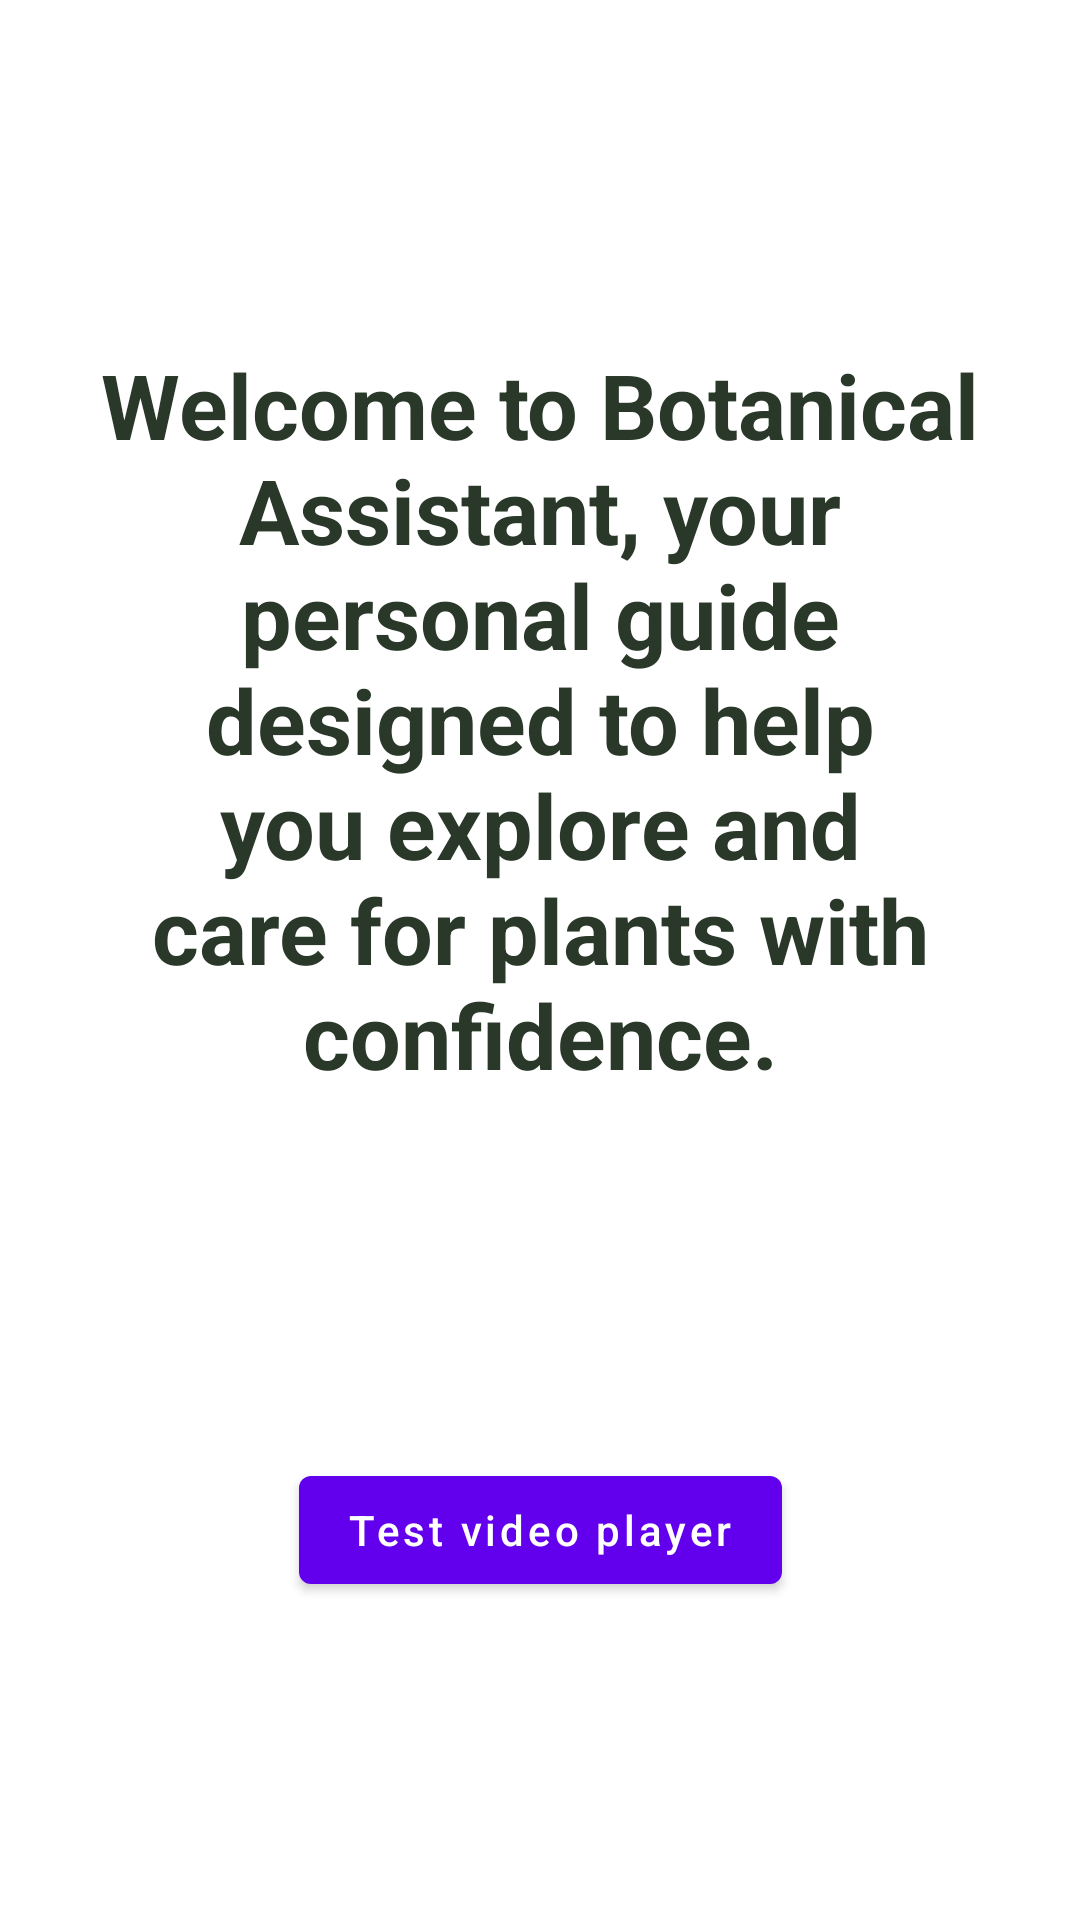

Android layout source for this screen:
<!-- AndroidManifest.xml: application theme Theme.BotanicalAssistant -->
<!-- res/layout/fragment_home.xml -->
<?xml version="1.0" encoding="utf-8"?>
<androidx.constraintlayout.widget.ConstraintLayout xmlns:android="http://schemas.android.com/apk/res/android"
    xmlns:app="http://schemas.android.com/apk/res-auto"
    xmlns:tools="http://schemas.android.com/tools"
    android:layout_width="match_parent"
    android:layout_height="match_parent"
    tools:context=".ui.home.HomeFragment">

    <TextView
        android:id="@+id/app_description"
        android:layout_width="0dp"
        android:layout_height="wrap_content"
        android:layout_marginStart="30dp"
        android:layout_marginEnd="30dp"
        android:layout_marginBottom="121dp"
        android:text="Welcome to Botanical Assistant, your personal guide designed to help you explore and care for plants with confidence."
        android:textAlignment="center"
        android:textColor="@color/on_background_color"
        android:textSize="30sp"
        android:textStyle="bold"
        app:layout_constraintBottom_toTopOf="@+id/button"
        app:layout_constraintEnd_toEndOf="parent"
        app:layout_constraintStart_toStartOf="parent"
        app:layout_constraintTop_toBottomOf="@+id/imageView2" />

    <Button
        android:id="@+id/button"
        android:layout_width="wrap_content"
        android:layout_height="wrap_content"
        android:layout_marginBottom="106dp"
        android:text="Test video player"
        android:textAllCaps="false"
        app:layout_constraintBottom_toBottomOf="parent"
        app:layout_constraintEnd_toEndOf="parent"
        app:layout_constraintStart_toStartOf="parent"
        app:layout_constraintTop_toBottomOf="@+id/app_description" />

    <ImageView
        android:id="@+id/imageView2"
        android:layout_width="@dimen/splash_size"
        android:layout_height="0dp"
        android:layout_marginTop="106dp"
        android:layout_marginBottom="19dp"
        android:src="@drawable/your_logo"
        app:layout_constraintBottom_toTopOf="@+id/app_description"
        app:layout_constraintEnd_toEndOf="parent"
        app:layout_constraintStart_toStartOf="parent"
        app:layout_constraintTop_toTopOf="parent" />
</androidx.constraintlayout.widget.ConstraintLayout>
<!-- resources referenced by this layout -->
<resources>
  <color name="on_background_color">#293829</color>
  <dimen name="splash_size">150dp</dimen>"&gt;
  <!-- drawable your_logo: png bitmap (drawable, 103775 bytes) -->
  <style name="Theme.BotanicalAssistant" parent="Theme.MaterialComponents.DayNight.DarkActionBar">
          
          <item name="colorPrimary">@color/purple_500</item>
          <item name="colorPrimaryVariant">@color/purple_700</item>
          <item name="colorOnPrimary">@color/white</item>
          
          <item name="colorSecondary">@color/teal_200</item>
          <item name="colorSecondaryVariant">@color/teal_700</item>
          <item name="colorOnSecondary">@color/black</item>
          
          <item name="android:statusBarColor">?attr/colorPrimaryVariant</item>
          
      </style>
  <!-- not gathered from this repository: default colours our renderer supplied (Android Studio template values) -->
  <color name="purple_500">#FF6200EE</color>
  <color name="purple_700">#FF3700B3</color>
  <color name="teal_200">#FF03DAC5</color>
  <color name="teal_700">#FF018786</color>
  <color name="black">#FF000000</color>
  <color name="white">#FFFFFFFF</color>
</resources>
